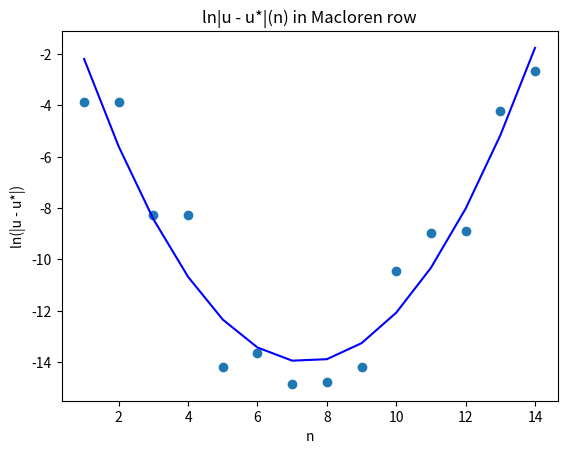

Python code for this plot:
import math
import numpy as np
import matplotlib.pyplot as plt

T = 0.5
T0 = 0
dT = 0.001
#machine error
Em = 10**(-15)

def u(t):
    return math.sin(t)

def diffUNumerically(n):
    M0 = abs(u(T0))
    M0h = abs(u(T0 + 0.01 * n))
    hopt = 0
    if (M0 > M0h):
        hopt = hOptimal(n, M0)
    else:
        hopt = hOptimal(n, M0h)
    Result = 0
    if (n == 1):
        return (u(T0) - u(T0 - hopt))/hopt
    for num in range(n + 1):
        k = -1 * (num - 1)
        uCurr = u(T0 + k * hopt)
        C = math.factorial(n) / (math.factorial(num) * math.factorial(n - num))
        Result += C * uCurr * (-1)**num
    Result /= hopt**n
    return Result

def diffSinExact(n):
    return math.sin(T0 + math.pi * n / 2)

def hOptimal(n, M0):
    if (M0 < 0):
        M0 *= (-1)
    if (n == 0):
        return 0.01
    Diff = diffSinExact(n + 1)
    if (Diff < 0):
        Diff *= (-1)
    isZero = 0
    if (Diff < Em):
        isZero = 1
        Diff = diffSinExact(n + 2)
        if (Diff < 0):
            Diff *= (-1)
    if (isZero):
        hOptim = Em**(1. / (n + 1)) * (math.factorial(n + 1) * M0 / (Diff * T**(n+1)))**(1. / (n + 1))
    hOptim = Em**(1. / n) * (math.factorial(n) * M0 / (Diff * T**n))**(1. / n)
    if (hOptim > 0.1):
        hOptim = 0.01
    print(f"For n = {n:2} step is {hOptim:.4}")
    return hOptim

def uMaccloren(un, n, diffN):
    return un + (diffN * T**n) / math.factorial(n)

def derivatives(n):
    Diffs = np.empty(n + 1)
    Diffs[0] = u(T0)
    for i in range(1, n):
        Diffs[i] = diffUNumerically(i)
    return Diffs

N = 15
Diffs = derivatives(N)
Functions = np.empty(N)
Functions[0] = u(T0)
Epsilons = np.empty(N)

for i in range(1, N):
    Functions[i] = uMaccloren(Functions[i - 1], i, Diffs[i])

for i in range(1, N):
    Func = Functions[i]
    Func0 = math.sin(T)
    Epsilons[i] = abs(Func - Func0)
    print(f"n = {i:2}; function {Functions[i]:.4}; error {Epsilons[i]:.4}")

X = [i for i in range(1, N)]

plt.figure(100)
plt.title("ln|u - u*|(n) in Macloren row")

plt.xlabel('n')
plt.ylabel('ln(|u - u*|)')

Y = [math.log(Epsilons[i]) for i in range (1, N)]
Pol = np.polyfit(X, Y, 3)
Ylin = [Pol[0] * x**3 + Pol[1] * x**2 + Pol[2] * x + Pol[3] for x in X]

plt.scatter(X, Y)
plt.plot(X, Ylin, 'b')

print(f"Error for n in range from {3} to {12} is less, than 0.01")
plt.show()
